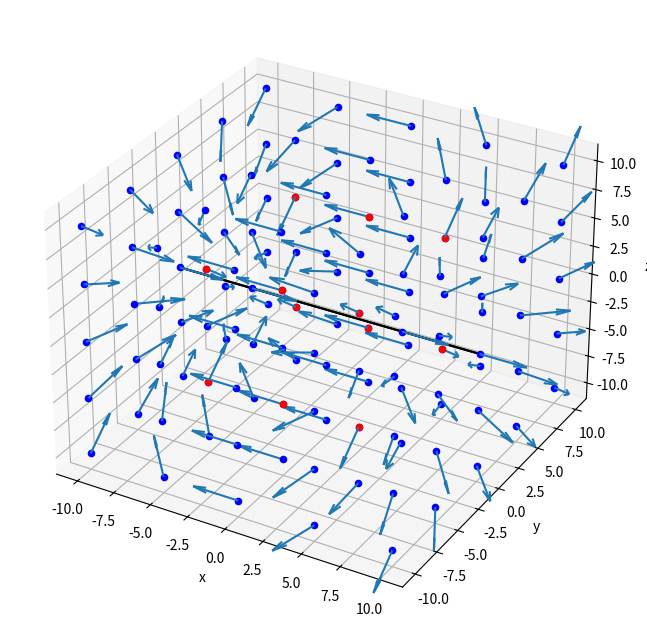

Python code for this plot:
import numpy as np
import pprint
import matplotlib.pyplot as plt

pp = pprint.PrettyPrinter(indent=4)

# TODO:
"""
# TODO
Question Related with 'B' and with 'm'
Units of magnetic field in Tesla:
Shall I use the distances in meters or in Star Radius?
"""

"""
The objective of this script is to find all points of the grid inside the 
middle magnetosphere
"""

"""
PIPELINE
– Magnetosphere 3D sampling and magnetic field vectors B calculation
– Definition of the Alfvén radius and of inner, middle and outer magnetosphere
– Calculation of the number density ne of the non-thermal electrons in each 
point of the grid
– Calculation of emission and absorption coefficients
– Integration of the transfer equation along paths parallel to the 
line of sight
– Brightness distribution in the plane of the sky, total flux emitted 
toward the Earth
"""

##############################################################################
# Acronyms and Glossary
# LoS: Line of Sight

##############################################################################
# Constants:

# Jupyter Radius in meters [m] ~ Brown Dwarf Radius
Rj = 7e7

# UCD Radius
R_ucd = Rs = 1 * Rj

# Star Period of Rotation in days
Pr = 1

# Total length of the cube in number of (sub)stellar radius:
L = 20  # (R_ucd)

# Strength of the B at the pole of the star
Bp = 1  # in Tesla [T];  (1T = 1e4G)

# Magnetic Momentum:  m = 1/2 (Bp Rs)
m = 1/2 * Bp * R_ucd

##############################################################################
# Important Parameters

""" 
Pr: Period of Rotation:
  Pr ~ 1 day

r: Radius vector:
   Distance from the star center till a concrete point outside of the star:
   (At the surface of the star: r = R_ucd) 
"""

##############################################################################
# Formulas

"""
# Ram pressure:
p{ram} = ρ.v^2

p{ram} = B^2 / (8*PI) ~ np Tp K{B}

v(r) = v(inf).(1 - R_ucd/r)
  with r: [Rstar, +inf]

Delta = Smin / Smax 
  -> if Smin == Smax -> Delta = 1 

L = (Bp^2/(16.PI.np.Tp.K{B}))^(1/6)
  L ~ [18.Rstar, 23.Rstar] for 
  Bp ~ [5000 Gauss, 10000 Gauss]

Gas density in outer region:
ro = dM / (4.PI.r².v(r)) 
  with dM: loss of mass of the star in solar masses per year

Equation of field line in magnetic dipole:
r = L.cos²(lambda)
 with: 
   . lambda: angle between magnetic equatorial plane and radius vector 'r'
   
m = 1/2 (Bp.RStar)
   with: Bp: Strength of B at the star pole   

# Magnetic energy density in the equatorial plane of the “inner” magnetosphere;
  strength of a dipolar magnetic field:
B = 1/2 (Bp/RStar)³
"""

# Dipole Magnetic Field Definitions in the magnetic field frame:
# Bx = 3m xz/r^5
# By = 3m yz/r^5
# Bz = m(3z^2/r^5 - 1/r^3)

##############################################################################
# Free Parameters of the Model (Parameter ranges indicated with: [x, y])

"""
– l: equatorial thickness of the magnetic shell 
– l/rA: equatorial thickness of the magnetic shell in Alfvén Radius units 
    l/rA: [0.025, 1];    
– Ne: total number density of the non-thermal electrons: 
    Ne: [10^2 - 10^6 cm^(−3)], with Ne < n{e,A}
    with:
      n{e,A}: number density of thermal plasma at the Alfvén point
– δ: spectral index of the non-thermal electron energy distribution
    δ: [2, 4]
– Tp:  temperature of the inner magnetosphere
    Tp: [10^5 K, 10^7 K]
- np: number plasma density at the base of the inner magnetosphere 
    np: [10^7 –10^10 cm(−3)]
    with: 
      Tp.np.k{B} = p{ram} -> Tp.np = p{ram}/k{B}: [10^14 cgs – 10^15 cgs]
  (Tp and np, related with the plasma in the Star post-shock region: inside 
  the region protected by the Star closed magnetic field lines)       
– Rotation: if the star does not rotate, the thermal plasma density is 
    considered constant within the inner magnetosphere; if the star rotates, 
    the thermal plasma density decreases linearly outward, while the 
    temperature increases. Tp and np are considered as the values at r = R∗
"""

##############################################################################
# Angles

# Expressed in degrees:
# Angle from rotation to magnetic axis: [~0º - ~180º]
beta = 1  # 5
# UCD star rotation [~0º - ~360º]
phi = rotation = 0  # 5
# Rotation Axis inclination measured from the Line of Sight: [~0º - ~180º]
# Information about rotation axis orientations:
#   . Orbits with the rotation axis in the plane of the sky (~90º)
#   . Orbits with the rotation axis towards the LoS (~0º)
inc = inclination = 1

# Transformed to radians:
b_r = b_rad = np.deg2rad(beta)
p_r = p_rad = np.deg2rad(phi)
i_r = i_rad = np.deg2rad(inc)

##############################################################################
# Points of the LoS (Line of Sight) cube, expressed in the LoS coordinates
# Converted grid to array of 3D vectors. Each vector contains the geometric
# coordinates of a 3D point in the grid. Grid in the orientation and
# coordinates of the LoS (x', y', z'). The coordinates of each vector
# represents the center of each of the voxels of the grid.

# Num points in edge (use odd number in order to get one dot in the center
# of the grid: center of the UCD):
n = 5
x_ = np.linspace(-L/2 * R_ucd, L/2 * R_ucd, n)
y_ = np.linspace(-L/2 * R_ucd, L/2 * R_ucd, n)
z_ = np.linspace(-L/2 * R_ucd, L/2 * R_ucd, n)
x_pplot = np.linspace(-L/2, L/2, n)
y_pplot = np.linspace(-L/2, L/2, n)
z_pplot = np.linspace(-L/2, L/2, n)

x, y, z = np.meshgrid(x_, y_, z_)
# Grid for plotting in LoS coordinates (x_plot being the line of sight)
x_plot, y_plot, z_plot = np.meshgrid(x_pplot, y_pplot, z_pplot)
# Points of the grid in the Line of Sight (LoS) coordinates.
points_LoS = []
# Array for plotting in units of (sub)stellar radius R_ucd
points_LoS_plot = []
for i in range(0, n):
    for j in range(0, n):
        for k in range(0, n):
            points_LoS.append(np.array([x[i, j, k], y[i, j, k], z[i, j, k]]))
            points_LoS_plot.append(np.array([x_plot[i, j, k],
                                             y_plot[i, j, k],
                                             z_plot[i, j, k]]))

# pp.pprint(points_LoS)

###############################################################################
# Trigonometric functions of the used angles
sin_b = np.round(np.sin(b_r), 4)
cos_b = np.round(np.cos(b_r), 4)

sin_p = np.round(np.sin(p_r), 4)
cos_p = np.round(np.cos(p_r), 4)

sin_i = np.round(np.sin(i_r), 4)
cos_i = np.round(np.cos(i_r), 4)

###############################################################################
# Rotation Matrices

# Beta (b): angle from magnetic axis to rotation axis (b = beta)
R1 = np.array([[ cos_b,  0,  sin_b  ],  # - sin_b],
               [ 0,      1,  0      ],
               [-sin_b,  0,  cos_b  ]])

# p (phi): Rotation of the star angle (p = phi = rot)
R2 = np.array([[cos_p, -sin_p, 0],
               [sin_p, cos_p,  0],
               [0,     0,      1]])

# i (inc): Inclination of the orbit, from line of sight to rotation axis
R3 = np.array([[ sin_i,  0,  cos_i],
               [ 0,      1,  0    ],
               [-cos_i,  0,  sin_i]])

# Rotation Matrices for each degree of freedom
R1_inv = R1.transpose()
R2_inv = R2.transpose()
R3_inv = R3.transpose()

"""
Information about "complete" Rotation Matrices R and R_inv:

R = R3 . R2 . R1 to go from points expressed in (x, y, z), to points
   expressed in (x', y', z')

R^(-1) = R1^(-1) . R2^(-1) . R3^(-1) to go from points expressed
   in (x', y', z'), to points expressed in (x, y, z)
"""
# Rotation Matrices (Complete Rotation)
R = R3.dot(R2).dot(R1)
R_inv = R1_inv.dot(R2_inv).dot(R3_inv)

###############################################################################
# Magnetic field vectors B in each point of the grid in Line of Sight
# [LoS] coordinates (each point representing the center of each voxel)

# 1:
# points_LoS_in_B: Points of the Line of Sight cube (LoS coordinates),
#   expressed in the magnetic coordinates
points_LoS_in_B = []
for point_LoS in points_LoS:
    point_LoS_in_B = R_inv.dot(point_LoS)
    points_LoS_in_B.append(point_LoS_in_B)

# 2:
# B = [Bx, By, Bz], in the LoS coordinates system frame:
#  in the points given by the grid of the LoS cube
Bs_LoS = []
for point_LoS_in_B in points_LoS_in_B:
    x = point_LoS_in_B[0]
    y = point_LoS_in_B[1]
    z = point_LoS_in_B[2]
    if x == 0 and y == 0 and z == 0:
        continue
    r = np.sqrt(x**2 + y**2 + z**2)
    # Compute Bx, By, Bz in the points of the grid given by the LoS cube
    #   expressed in magnetic coordinates x, y, z
    Bx = 3*m * (x*z/r**5)
    By = 3*m * (y*z/r**5)
    Bz = m * (3*z**2/r**5 - 1/r**3)
    # Magnetic Field Vector B in Magnetic Coordinates System (x, y, z)
    B = np.array([Bx, By, Bz])
    # Magnetic Field Vector B in the LoS Coordinates System (x', y', z')
    B_LoS = R.dot(B)
    Bs_LoS.append(B_LoS)

# pp.pprint(Bs_LoS)

###############################################################################
# Plotting

# For plotting, make unit vectors from magnetic field vectors B in
#  the LoS coordinates system

Bs_LoS_unit = []
for B_LoS in Bs_LoS:
    B_LoS_unit = B_LoS / abs(np.linalg.norm(B_LoS))
    for i in [0, 1, 2]:
        if abs(B_LoS_unit[i]) < 0.01:
            B_LoS_unit[i] = 0
    Bs_LoS_unit.append([round(B_LoS_unit[0], 3),
                        round(B_LoS_unit[1], 3),
                        round(B_LoS_unit[2], 3)])

fig = plt.figure(figsize=(8, 8))
ax = fig.add_subplot(111, projection='3d')

# For plotting, take all points except the origin of coordinates, which is the
# center of the (sub)stellar object
points_LoS_plot_no_origin = []
for point_LoS_plot in points_LoS_plot:
    if point_LoS_plot.any():
        points_LoS_plot_no_origin.append(point_LoS_plot)

for i in range(len(points_LoS_plot_no_origin)):
    point_LoS = points_LoS_plot_no_origin[i]
    B_LoS_unit = Bs_LoS_unit[i]

    # Grid points
    x_plot = point_LoS[0]
    y_plot = point_LoS[1]
    z_plot = point_LoS[2]
    ax.scatter(x_plot, y_plot, z_plot, color='b')

    # B vectors in each grid point
    u = round(B_LoS_unit[0], 3)
    v = round(B_LoS_unit[1], 3)
    w = round(B_LoS_unit[2], 3)
    scale_factor = 3
    ax.quiver(x_plot, y_plot, z_plot,
              scale_factor*u, scale_factor*v, scale_factor*w)

ax.set_xlabel('x')
ax.set_ylabel('y')
ax.set_zlabel('z')

###############################################################################
# Plot (sub)stellar rotation axis
# TODO: Find and set correct orientation for the rotation axis of the object
len_rot_axis = 20
line_x, line_y, line_z = [-len_rot_axis/2, len_rot_axis/2], [0, 0], [0, 0]
ax.plot(line_x, line_y, line_z, color='black')

# Plot Draw (sub)stellar dipole magnetic axis
# TODO: Find and set correct orientation for the magnetic axis of the object
len_rot_axis = 20
line_x, line_y, line_z = [-len_rot_axis/2, len_rot_axis/2], [0, 0], [0, 0]
ax.plot(line_x, line_y, line_z, color='black')
###############################################################################
"""
Finding the points belonging to the middle magnetosphere
- Points in the middle magnetosphere (between the inner and the outer
  magnetosphere): the ones with a clear contribution to the UCD radio emission
  arriving to the earth. The radio emission occurs in this zone, which contains
  the open magnetic field lines that generating the current sheets
  (Ra < r < Ra + l_mid)
  with l_mid: width of the middle magnetosphere
- The radio emission in the inner magnetosphere is supposed to be
  self-absorbed by the UCD
- In the outer magnetosphere the density of electrons decreases with the
  distance, which also lowers its contribution to the radio emission
"""
Ra = 5 * R_ucd
# l for the middle magnetosphere added to Ra
l_mid = 4 * R_ucd

points_grid_middle_magnetosphere = []
for i in range(len(points_LoS_in_B)):
    # We first find the angle λ (lam) associated with the specific point of
    # the LoS grid expressed in B coordinates. It is the angle between the
    # magnetic dipole "equatorial" plane and the radius vector r of the point
    point_LoS_in_B = points_LoS_in_B[i]
    if point_LoS_in_B[0] or point_LoS_in_B[1]:
        L_xy = np.sqrt(point_LoS_in_B[0]**2 + point_LoS_in_B[1]**2)
        L_z = point_LoS_in_B[2]
        lam = np.arctan(L_z/L_xy)

        # Now by using the equation of the dipole field lines
        # r = L cos²λ  (with L_xyz being L)
        L_xyz = np.sqrt(point_LoS_in_B[0]**2 +
                        point_LoS_in_B[1]**2 +
                        point_LoS_in_B[2]**2)
        # We have the longitude 'r' and λ of the specific point of the grid
        # that have been calculated in the B coordinate system:
        r = L_xyz * (np.cos(lam))**2

        # Equation of the field line touching the Alvén Surface:
        # Ra * (np.cos(lam))**2
        r_min = Ra  # Emitting points are located outside the Alfvén Surface
        r_max = (Ra + l_mid) * (np.cos(lam))**2
        if r_min < r < r_max:
            point_grid_middle_magnetosphere = (
                points_LoS_plot[i], point_LoS_in_B, lam)
            points_grid_middle_magnetosphere.append(
                point_grid_middle_magnetosphere)

            x_middlemag_plot = points_LoS_plot[i][0]
            y_middlemag_plot = points_LoS_plot[i][1]
            z_middlemag_plot = points_LoS_plot[i][2]
            ax.scatter(x_middlemag_plot, y_middlemag_plot, z_middlemag_plot,
                       color='r')

            """
            # Verification that the length 'r' of each specific point in the 
            # middle magnetosphere is between (Ra < r < Ra + l_mid), and that
            # the distance to the found points is the same regardless
            # of the system of coordinates in which they are expressed
            print(np.sqrt(point_LoS_in_B[0]**2
                          + point_LoS_in_B[1]**2
                          + point_LoS_in_B[2]**2
                          ))
            print(np.sqrt(point[0] ** 2
                          + point[1] ** 2
                          + point[2] ** 2
                          ))
            """
plt.show()


